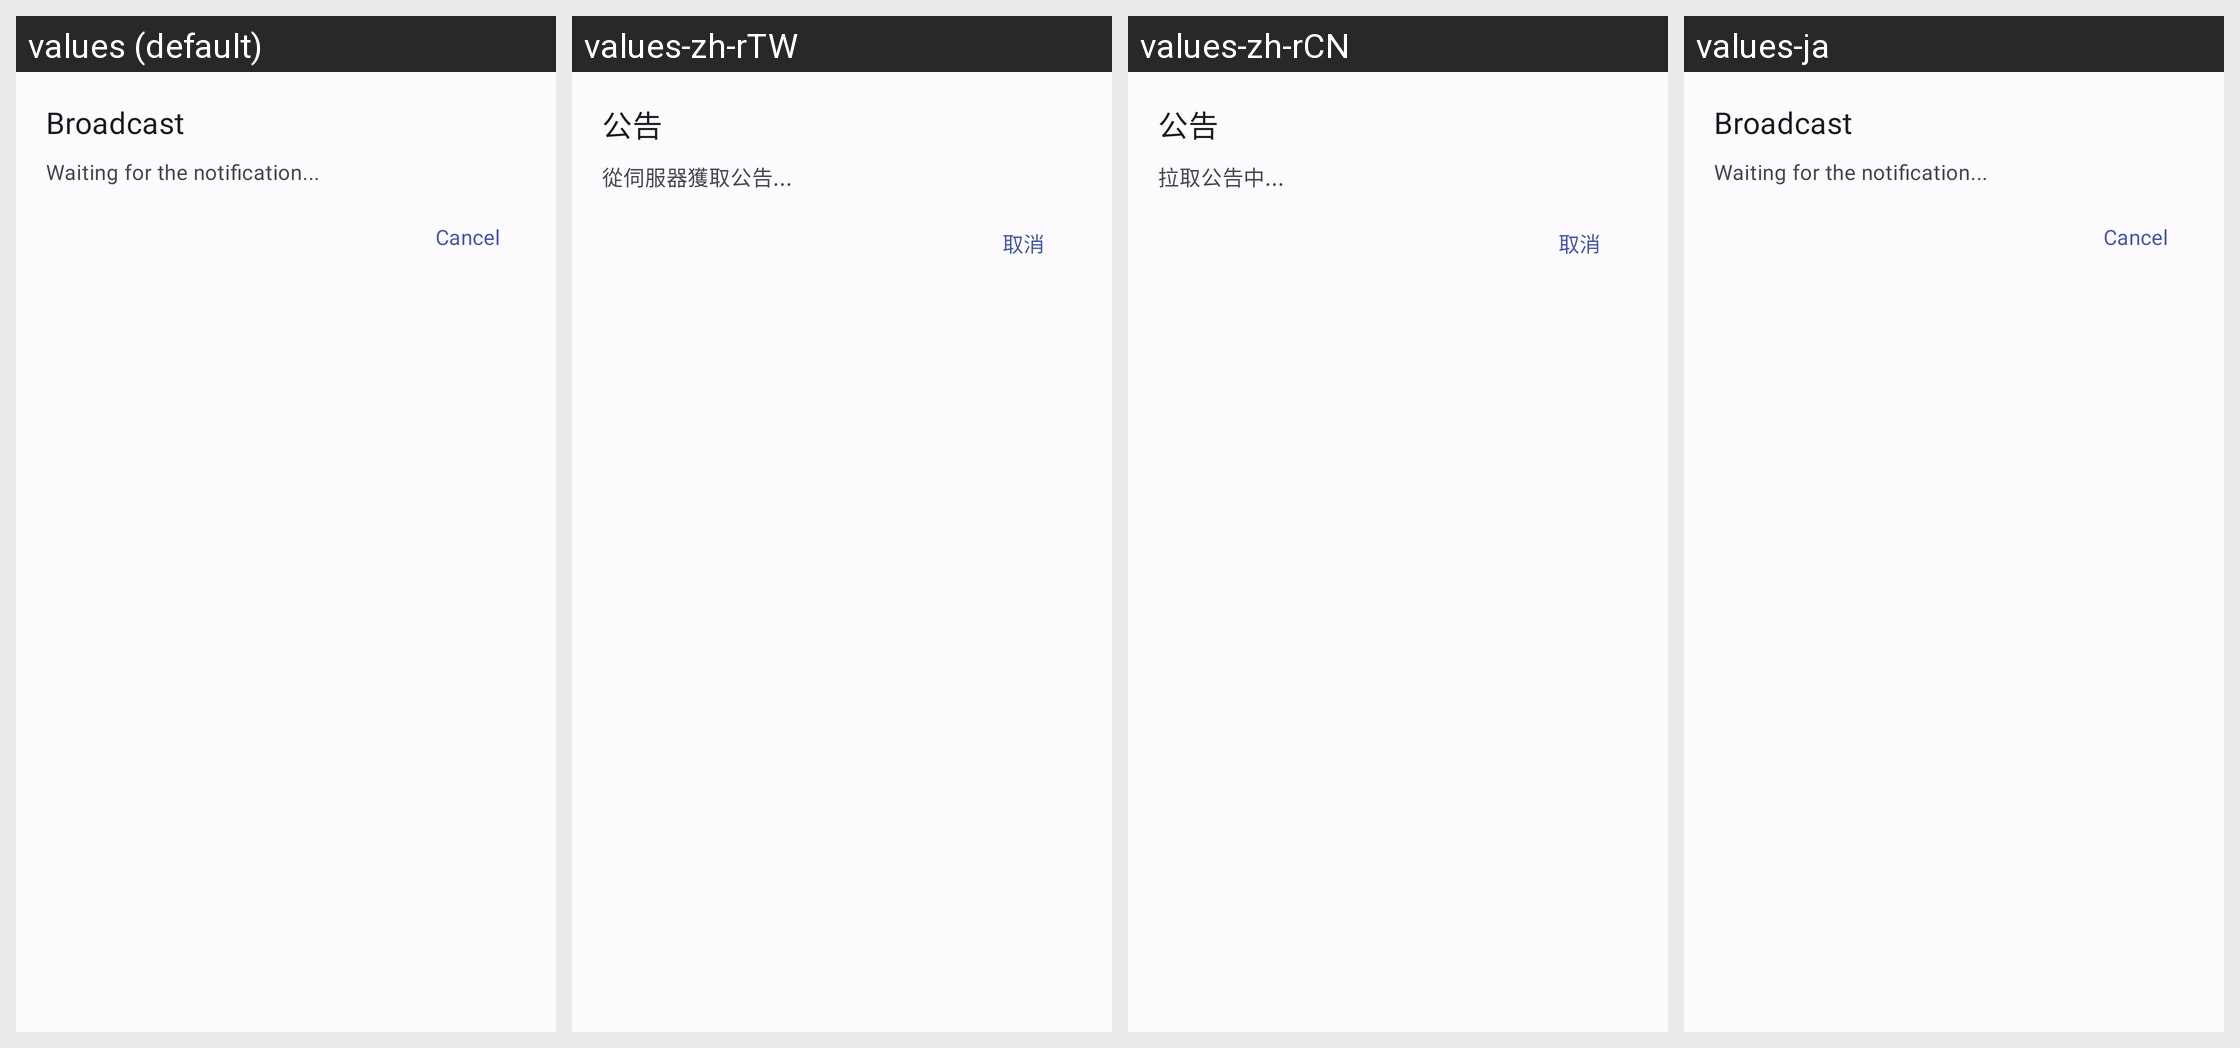

The same Android screen rendered under several of its app's locales, left to right. List the strings drawn on it with the default value and each locale's translation.
Android screen res/layout/home_dialog_notice.xml rendered under 4 locales, left to right: values (default), values-zh-rTW, values-zh-rCN, values-ja. Device: Nexus 5 (rendered at 1080×1920; each locale shown at half size, 540×960, under a caption strip naming it); theme Theme.H2CO3.
Other locales in the repository, not shown: values-zh-rHK.
Strings drawn on this screen, with the default value and each locale's value (text and hints the layout hard-codes, and strings that could not be matched under every locale, appear in the picture but are not listed):

broadcast
  values: Broadcast
  values-zh-rTW: 公告
  values-zh-rCN: 公告
  values-ja: Broadcast

bc_wait
  values: Waiting for the notification...
  values-zh-rTW: 從伺服器獲取公告...
  values-zh-rCN: 拉取公告中...
  values-ja: Waiting for the notification...

cancel
  values: Cancel
  values-zh-rTW: 取消
  values-zh-rCN: 取消
  values-ja: Cancel
